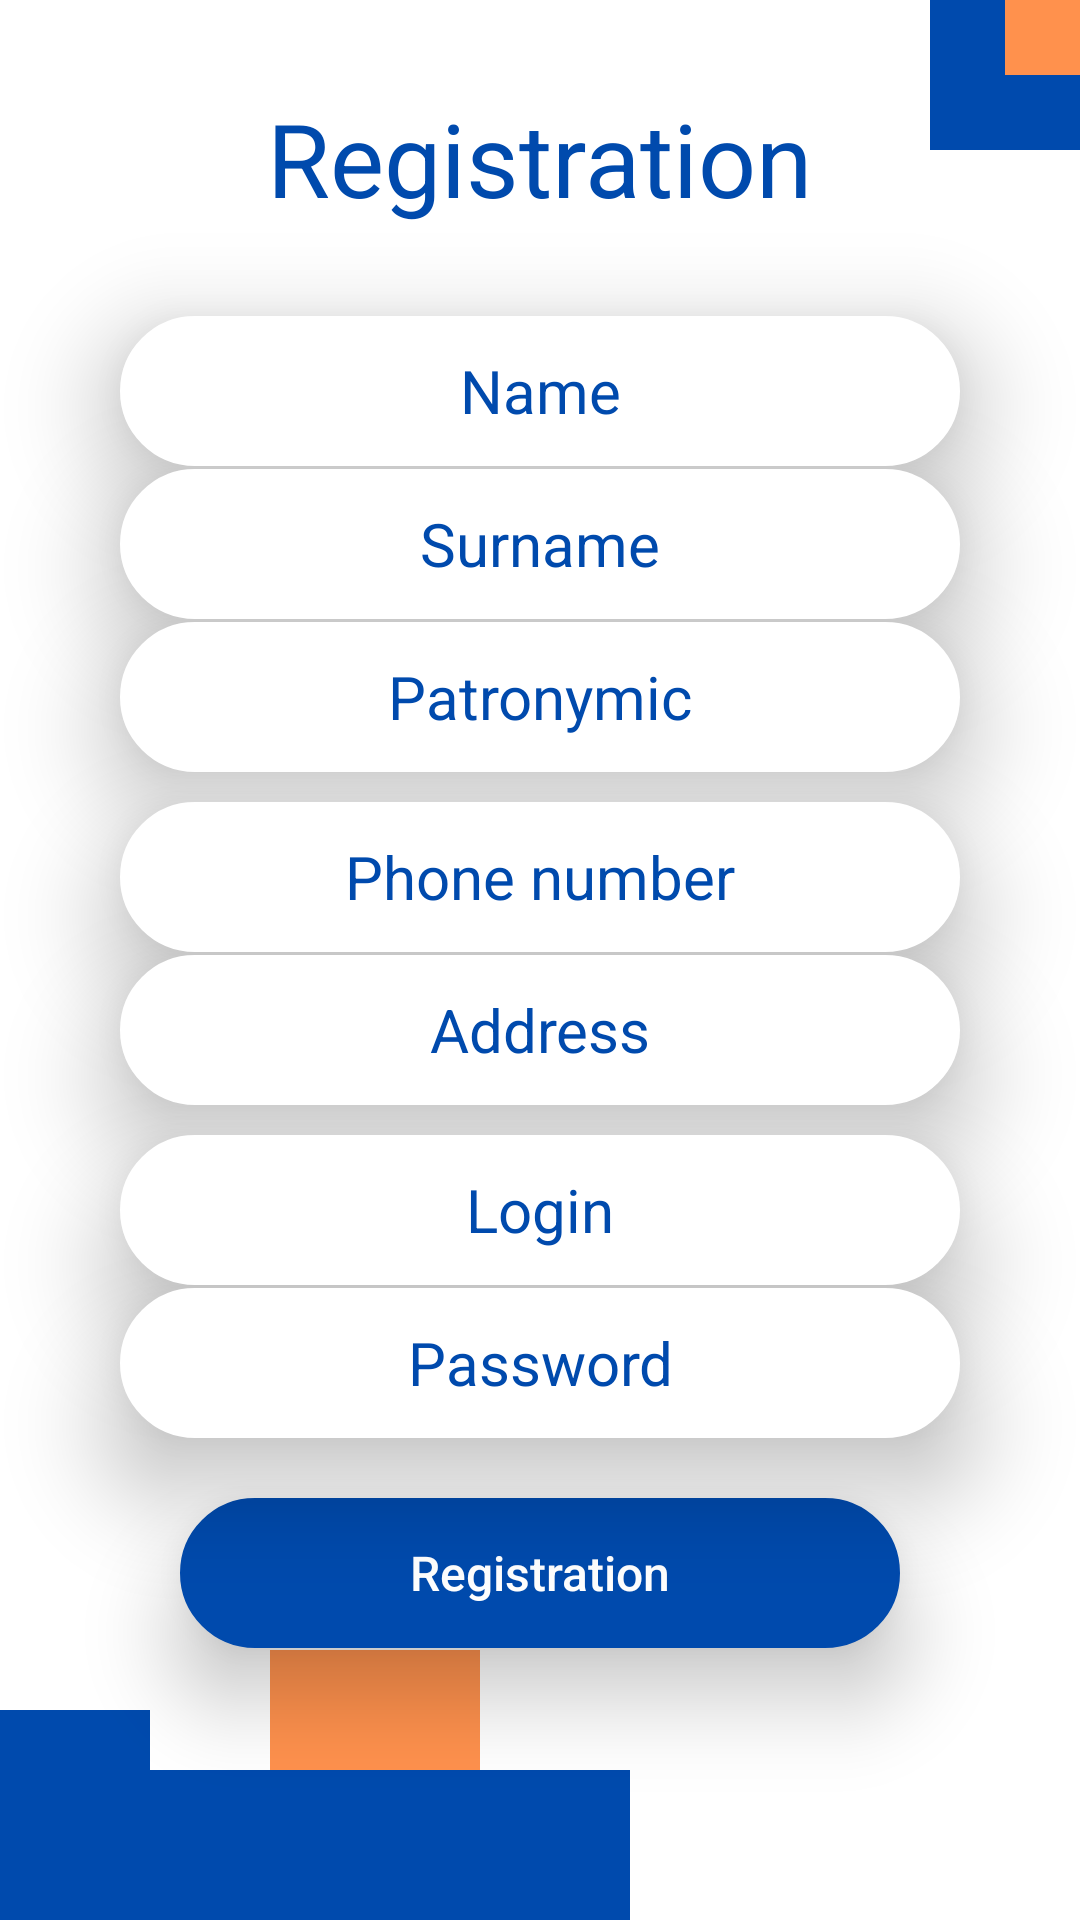

Write the Android layout XML for this screen, with the resource values it uses.
<!-- AndroidManifest.xml: application theme Theme.LANIsRun -->
<!-- res/layout/activity_register.xml -->
<?xml version="1.0" encoding="utf-8"?>
<androidx.constraintlayout.widget.ConstraintLayout xmlns:android="http://schemas.android.com/apk/res/android"
    xmlns:app="http://schemas.android.com/apk/res-auto"
    xmlns:tools="http://schemas.android.com/tools"
    android:layout_width="match_parent"
    android:layout_height="match_parent"
    android:background="@color/white"
    tools:context=".RegisterActivity">

    <ImageView
        android:id="@+id/imageView1"
        android:layout_width="0dp"
        android:layout_height="50dp"
        android:layout_marginEnd="150dp"
        android:background="@drawable/blue_rectangle"
        app:layout_constraintBottom_toBottomOf="parent"
        app:layout_constraintEnd_toEndOf="parent"
        app:layout_constraintStart_toEndOf="@+id/imageView2"
        app:srcCompat="@drawable/blue_rectangle" />

    <ImageView
        android:id="@+id/imageView2"
        android:layout_width="50dp"
        android:layout_height="0dp"
        android:layout_marginTop="570dp"
        android:background="@drawable/blue_rectangle"
        app:layout_constraintBottom_toBottomOf="parent"
        app:layout_constraintStart_toStartOf="parent"
        app:layout_constraintTop_toTopOf="parent"
        app:srcCompat="@drawable/blue_rectangle" />

    <ImageView
        android:id="@+id/imageView3"
        android:layout_width="40dp"
        android:layout_height="0dp"
        android:layout_marginTop="600dp"
        android:background="@drawable/orange_rectangle"
        app:layout_constraintBottom_toTopOf="@+id/imageView1"
        app:layout_constraintStart_toEndOf="@+id/imageView2"
        app:layout_constraintTop_toTopOf="parent"
        app:srcCompat="@drawable/orange_rectangle" />

    <ImageView
        android:id="@+id/imageView4"
        android:layout_width="0dp"
        android:layout_height="40dp"
        android:layout_marginEnd="200dp"
        android:background="@drawable/orange_rectangle"
        app:layout_constraintBottom_toTopOf="@+id/imageView1"
        app:layout_constraintEnd_toEndOf="parent"
        app:layout_constraintStart_toEndOf="@+id/imageView3"
        app:srcCompat="@drawable/orange_rectangle" />

    <EditText
        android:id="@+id/name"
        android:layout_width="0dp"
        android:layout_height="50dp"
        android:layout_marginStart="40dp"
        android:layout_marginTop="30dp"
        android:layout_marginEnd="40dp"
        android:background="@drawable/edit_text_in_login_window"
        android:elevation="10dp"
        android:hint="@string/name"
        android:maxLength="25"
        android:text=""
        android:textAlignment="center"
        android:textColor="@color/colorLoginBlue"
        android:textColorHint="@color/colorLoginBlue"
        android:textSize="20sp"
        android:translationZ="10dp"
        app:layout_constraintEnd_toEndOf="parent"
        app:layout_constraintStart_toStartOf="parent"
        app:layout_constraintTop_toBottomOf="@+id/textReg" />

    <EditText
        android:id="@+id/surname"
        android:layout_width="0dp"
        android:layout_height="50dp"
        android:layout_marginStart="40dp"
        android:layout_marginTop="1dp"
        android:layout_marginEnd="40dp"
        android:background="@drawable/edit_text_in_login_window"
        android:elevation="10dp"
        android:hint="@string/surname"
        android:maxLength="25"
        android:text=""
        android:textAlignment="center"
        android:textColor="@color/colorLoginBlue"
        android:textColorHint="@color/colorLoginBlue"
        android:textSize="20sp"
        android:translationZ="10dp"
        app:layout_constraintEnd_toEndOf="parent"
        app:layout_constraintHorizontal_bias="0.0"
        app:layout_constraintStart_toStartOf="parent"
        app:layout_constraintTop_toBottomOf="@+id/name" />

    <EditText
        android:id="@+id/patronymic"
        android:layout_width="0dp"
        android:layout_height="50dp"
        android:layout_marginStart="40dp"
        android:layout_marginTop="1dp"
        android:layout_marginEnd="40dp"
        android:background="@drawable/edit_text_in_login_window"
        android:elevation="10dp"
        android:hint="@string/patronymic"
        android:maxLength="25"
        android:text=""
        android:textAlignment="center"
        android:textColor="@color/colorLoginBlue"
        android:textColorHint="@color/colorLoginBlue"
        android:textSize="20sp"
        android:translationZ="10dp"
        app:layout_constraintEnd_toEndOf="parent"
        app:layout_constraintHorizontal_bias="0.0"
        app:layout_constraintStart_toStartOf="parent"
        app:layout_constraintTop_toBottomOf="@+id/surname" />

    <EditText
        android:id="@+id/phone"
        android:layout_width="0dp"
        android:layout_height="50dp"
        android:layout_marginStart="40dp"
        android:layout_marginTop="10dp"
        android:layout_marginEnd="40dp"
        android:background="@drawable/edit_text_in_login_window"
        android:elevation="10dp"
        android:hint="@string/phone"
        android:inputType="phone"
        android:maxLength="25"
        android:text=""
        android:textAlignment="center"
        android:textColor="@color/colorLoginBlue"
        android:textColorHint="@color/colorLoginBlue"
        android:textSize="20sp"
        android:translationZ="10dp"
        app:layout_constraintEnd_toEndOf="parent"
        app:layout_constraintHorizontal_bias="0.0"
        app:layout_constraintStart_toStartOf="parent"
        app:layout_constraintTop_toBottomOf="@+id/patronymic" />

    <EditText
        android:id="@+id/address"
        android:layout_width="0dp"
        android:layout_height="50dp"
        android:layout_marginStart="40dp"
        android:layout_marginTop="1dp"
        android:layout_marginEnd="40dp"
        android:background="@drawable/edit_text_in_login_window"
        android:elevation="10dp"
        android:hint="@string/address"
        android:maxLength="25"
        android:text=""
        android:textAlignment="center"
        android:textColor="@color/colorLoginBlue"
        android:textColorHint="@color/colorLoginBlue"
        android:textSize="20sp"
        android:translationZ="10dp"
        app:layout_constraintEnd_toEndOf="parent"
        app:layout_constraintHorizontal_bias="0.0"
        app:layout_constraintStart_toStartOf="parent"
        app:layout_constraintTop_toBottomOf="@+id/phone" />

    <EditText
        android:id="@+id/login"
        android:layout_width="0dp"
        android:layout_height="50dp"
        android:layout_marginStart="40dp"
        android:layout_marginTop="10dp"
        android:layout_marginEnd="40dp"
        android:background="@drawable/edit_text_in_login_window"
        android:elevation="10dp"
        android:hint="@string/login"
        android:maxLength="25"
        android:text=""
        android:textAlignment="center"
        android:textColor="@color/colorLoginBlue"
        android:textColorHint="@color/colorLoginBlue"
        android:textSize="20sp"
        android:translationZ="10dp"
        app:layout_constraintEnd_toEndOf="parent"
        app:layout_constraintHorizontal_bias="1.0"
        app:layout_constraintStart_toStartOf="parent"
        app:layout_constraintTop_toBottomOf="@+id/address" />

    <EditText
        android:id="@+id/password"
        android:layout_width="0dp"
        android:layout_height="50dp"
        android:layout_marginStart="40dp"
        android:layout_marginTop="1dp"
        android:layout_marginEnd="40dp"
        android:background="@drawable/edit_text_in_login_window"
        android:elevation="10dp"
        android:hint="@string/password"
        android:maxLength="25"
        android:text=""
        android:textAlignment="center"
        android:textColor="@color/colorLoginBlue"
        android:textColorHint="@color/colorLoginBlue"
        android:textSize="20sp"
        android:translationZ="10dp"
        app:layout_constraintEnd_toEndOf="parent"
        app:layout_constraintStart_toStartOf="parent"
        app:layout_constraintTop_toBottomOf="@+id/login" />

    <Button
        android:id="@+id/registerButton"
        android:layout_width="0dp"
        android:layout_height="50dp"
        android:layout_marginStart="60dp"
        android:layout_marginTop="20dp"
        android:layout_marginEnd="60dp"
        android:background="@drawable/button_in_login_window"
        android:elevation="5dp"
        android:onClick="clickOnRegister"
        android:text="@string/register"
        android:textAllCaps="false"
        android:textColor="@color/white"
        android:textSize="16sp"
        android:translationZ="15dp"
        app:layout_constraintEnd_toEndOf="parent"
        app:layout_constraintHorizontal_bias="0.0"
        app:layout_constraintStart_toStartOf="parent"
        app:layout_constraintTop_toBottomOf="@+id/password" />

    <ImageView
        android:id="@+id/imageView7"
        android:layout_width="50dp"
        android:layout_height="50dp"
        android:background="@drawable/blue_rectangle"
        app:layout_constraintEnd_toEndOf="parent"
        app:layout_constraintTop_toTopOf="parent"
        app:srcCompat="@drawable/blue_rectangle" />

    <ImageView
        android:id="@+id/imageView8"
        android:layout_width="25dp"
        android:layout_height="25dp"
        android:background="@drawable/orange_rectangle"
        app:layout_constraintEnd_toEndOf="parent"
        app:layout_constraintTop_toTopOf="parent"
        app:srcCompat="@drawable/orange_rectangle" />

    <TextView
        android:id="@+id/textReg"
        android:layout_width="wrap_content"
        android:layout_height="wrap_content"
        android:layout_marginTop="30dp"
        android:background="@color/white"
        android:text="@string/reg"
        android:textColor="@color/colorLoginBlue"
        android:textSize="34sp"
        app:layout_constraintEnd_toEndOf="@+id/imageView8"
        app:layout_constraintStart_toStartOf="parent"
        app:layout_constraintTop_toTopOf="parent" />

</androidx.constraintlayout.widget.ConstraintLayout>
<!-- resources referenced by this layout -->
<resources>
  <color name="colorLoginBlue">#004AAD</color>
  <color name="white">#FFFFFFFF</color>
  <!-- drawable blue_rectangle: png bitmap (drawable-v24, 3251 bytes) -->
  <!-- drawable button_in_login_window (drawable) -->
  <?xml version="1.0" encoding="utf-8"?>
  <selector
      xmlns:android="http://schemas.android.com/apk/res/android">
      <item>
          <shape>
              <stroke android:width="1dip" android:color="@color/colorLoginBlue"/>
              <solid android:color="@color/colorLoginBlue"/>
              <corners android:radius="250dip" />
          </shape>
      </item>
  </selector>
  <!-- drawable edit_text_in_login_window (drawable) -->
  <?xml version="1.0" encoding="utf-8"?>
  <selector
      xmlns:android="http://schemas.android.com/apk/res/android">
      <item>
          <shape>
              <stroke android:width="1dip" android:color="@color/white"/>
              <solid android:color="@color/white"/>
              <corners android:radius="250dip" />
          </shape>
      </item>
  
  
  </selector>
  <!-- drawable orange_rectangle: png bitmap (drawable-v24, 3251 bytes) -->
  <string name="address">Address</string>
  <string name="login">Login</string>
  <string name="name">Name</string>
  <string name="password">Password</string>
  <string name="patronymic">Patronymic</string>
  <string name="phone">Phone number</string>
  <string name="reg">Registration</string>
  <string name="register">Registration</string>
  <string name="surname">Surname</string>
  <style name="Theme.LANIsRun" parent="Theme.AppCompat.Light.NoActionBar">
          
          <item name="windowNoTitle">true</item>
          <item name="windowActionBar">false</item>
          <item name="android:windowFullscreen">false</item>
          <item name="android:navigationBarColor">@color/colorLoginBlue</item>
          <item name="colorButtonNormal">@color/colorRegisterOrange</item>
          <item name="android:statusBarColor" tools:targetApi="l">@color/colorLoginBlue</item>
      </style>
  <color name="colorRegisterOrange">#FF914D</color>
</resources>
